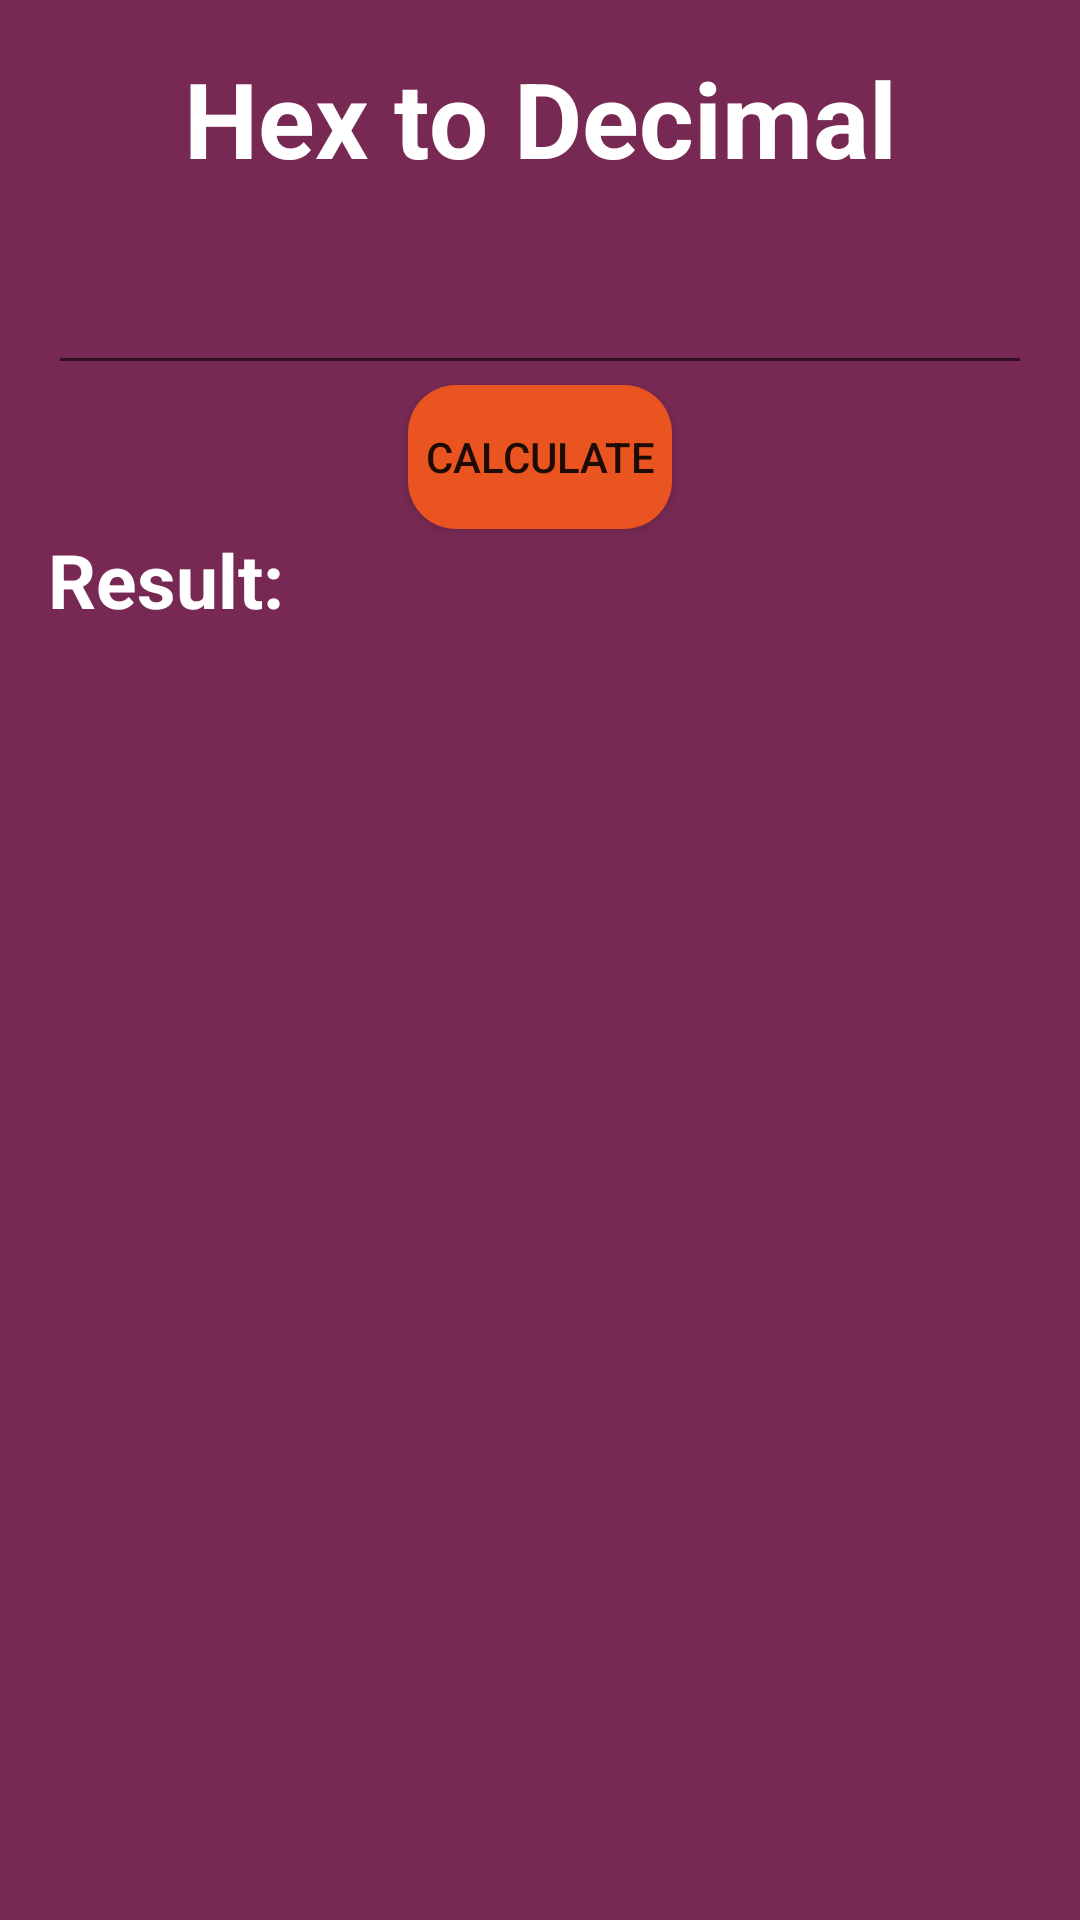

Layout XML and referenced resources for this Android screen:
<!-- AndroidManifest.xml: application theme AppTheme -->
<!-- res/layout/hextodec.xml -->
<android.support.v4.widget.DrawerLayout xmlns:android="http://schemas.android.com/apk/res/android"
                                        xmlns:tools="http://schemas.android.com/tools" android:id="@+id/drawer_layout"
                                        android:layout_width="match_parent" android:layout_height="match_parent"
                                        tools:context=".hextodec" android:background="@color/pageColor">

    
    <FrameLayout android:id="@+id/container" android:layout_width="match_parent"
                 android:layout_height="match_parent" >
        <ScrollView xmlns:android="http://schemas.android.com/apk/res/android"
                    android:layout_width="fill_parent"
                    android:layout_height="wrap_content"
        >
            <RelativeLayout xmlns:android="http://schemas.android.com/apk/res/android"
                            xmlns:tools="http://schemas.android.com/tools" android:layout_width="match_parent"
                            android:layout_height="match_parent" android:paddingLeft="@dimen/activity_horizontal_margin"
                            android:paddingRight="@dimen/activity_horizontal_margin"
                            android:paddingTop="@dimen/activity_vertical_margin"
                            android:paddingBottom="@dimen/activity_vertical_margin" tools:context=".MainActivity"
                            android:background="@color/pageColor"

            >
                <TextView
                        android:layout_width="fill_parent"
                        android:layout_height="wrap_content"
                        android:textSize="35sp"
                        android:text="Hex to Decimal"
                        android:textColor="@color/textColor"
                        android:gravity="center"
                        android:id="@+id/title"
                        android:paddingBottom="15dp"
                        android:textStyle="bold"/>
                <EditText
                        android:layout_width="match_parent"
                        android:layout_height="match_parent"
                        android:inputType="text"
                        android:textSize="25sp"
                        android:textColor="@color/textColor"
                        android:textStyle="bold"
                android:layout_below="@id/title"
                android:id="@+id/textBox"/>

                <Button
                        android:text="Calculate"
                        android:layout_width="wrap_content"
                        android:gravity="center"
                        android:layout_centerHorizontal="true"
                        android:layout_below="@id/textBox"
                        android:background="@drawable/btn_rounded"
                        android:layout_height="wrap_content" android:id="@+id/abutton"/>
                <TextView
                        android:layout_width="match_parent"
                        android:layout_height="match_parent"
                        android:id="@+id/textView"
                        android:textSize="25sp"
                        android:layout_below="@+id/abutton"
                        android:textColor="@color/textColor"
                        android:textStyle="bold"
                        android:text="Result:"/>

            </RelativeLayout>
        </ScrollView>



    </FrameLayout>


</android.support.v4.widget.DrawerLayout>
<!-- resources referenced by this layout -->
<resources>
  <color name="pageColor">#772953</color>
  <color name="textColor">#FFFFFF</color>
  <dimen name="activity_horizontal_margin">16dp</dimen>
  <dimen name="activity_vertical_margin">16dp</dimen>
  <!-- drawable btn_rounded (drawable) -->
  <?xml version="1.0" encoding="utf-8"?>
  <shape xmlns:android="http://schemas.android.com/apk/res/android"
   android:shape="rectangle">
      <solid android:color="@color/buttonColor"/>
      <corners android:radius="16dp"/>
  </shape>
  <color name="buttonColor">#E95420</color>
</resources>
